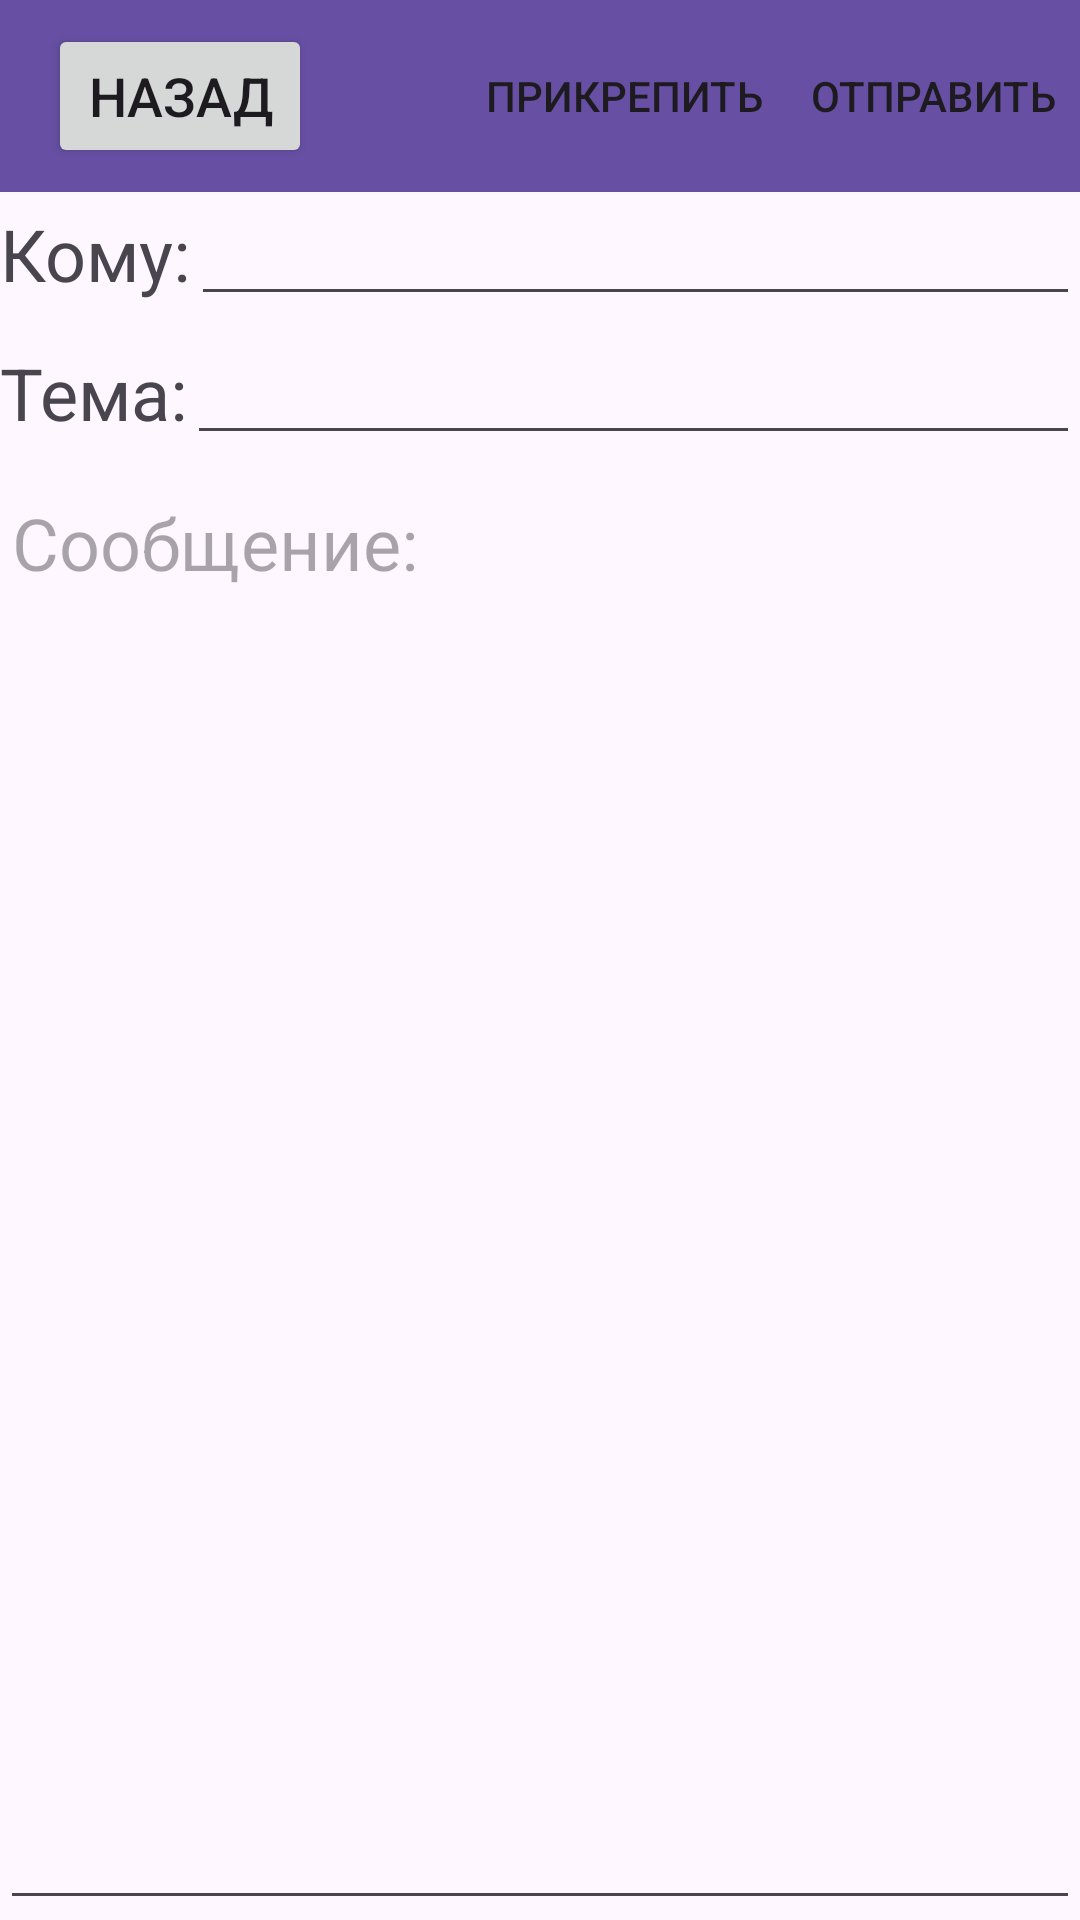

Produce the Android XML layout that renders to this screen, including the resource entries it uses.
<!-- AndroidManifest.xml: application theme Theme.MailsApp -->
<!-- res/layout/fragment_make_letter.xml -->
<?xml version="1.0" encoding="utf-8"?>
<FrameLayout xmlns:android="http://schemas.android.com/apk/res/android"
    xmlns:tools="http://schemas.android.com/tools"
    android:layout_width="match_parent"
    android:layout_height="match_parent"
    xmlns:app="http://schemas.android.com/apk/res-auto"
    tools:context=".fragments.MakeLetterFragment">

    <LinearLayout
        android:layout_width="match_parent"
        android:layout_height="match_parent"
        android:orientation="vertical">

        <com.google.android.material.appbar.MaterialToolbar
            android:id="@+id/toolbar_make_letter"
            android:layout_width="match_parent"
            android:layout_height="wrap_content"
            android:background="?attr/colorPrimary"
            android:elevation="4dp"
            app:menu="@menu/toolbar_menu">
            <Button
                android:id="@+id/back_button"
                android:layout_width="wrap_content"
                android:layout_height="wrap_content"
                android:textSize="18sp"
                android:text="Назад"/>
        </com.google.android.material.appbar.MaterialToolbar>

        <GridLayout
            android:layout_width="match_parent"
            android:layout_height="wrap_content"
            android:columnCount="2"
            android:orientation="horizontal"
            android:layout_marginBottom="5dp">

            <TextView
                android:layout_width="wrap_content"
                android:layout_height="match_parent"
                android:textSize="24sp"
                android:text="@string/message_to"
                android:layout_column="0"
                android:layout_gravity="center_vertical"/>

            <EditText
                android:id="@+id/message_to"
                android:layout_width="0dp"
                android:layout_height="wrap_content"
                android:layout_column="1"
                android:layout_columnWeight="1"
                android:ellipsize="end"
                android:maxLines="1"
                android:scrollHorizontally="true"
                tools:ignore="SpeakableTextPresentCheck,TextFields,TouchTargetSizeCheck" />
        </GridLayout>

        <GridLayout
            android:layout_width="match_parent"
            android:layout_height="wrap_content"
            android:columnCount="2"
            android:layout_marginBottom="5dp">

            <TextView
                android:layout_width="wrap_content"
                android:layout_height="match_parent"
                android:textSize="24sp"
                android:text="@string/message_theme"
                android:layout_column="0"
                android:layout_gravity="center_vertical"/>

            <EditText
                android:id="@+id/message_theme"
                android:layout_width="0dp"
                android:layout_height="wrap_content"
                android:layout_column="1"
                android:layout_columnWeight="1"
                android:ellipsize="end"
                android:maxLines="1"
                android:scrollHorizontally="true"
                android:text=""
                tools:ignore="SpeakableTextPresentCheck" />
        </GridLayout>
        <EditText
            android:id="@+id/message_text"
            android:layout_width="match_parent"
            android:layout_height="match_parent"
            android:gravity="top|start"
            android:textAlignment="viewStart"
            android:paddingTop="8dp"
            android:textSize="24sp"
            android:hint="Сообщение:"
            android:inputType="text"/>
    </LinearLayout>
</FrameLayout>
<!-- resources referenced by this layout -->
<resources>
  <string name="message_theme">Тема:</string>
  <string name="message_to">Кому:</string>
  <style name="Theme.MailsApp" parent="Base.Theme.MailsApp" />
  <style name="Base.Theme.MailsApp" parent="Theme.Material3.DayNight.NoActionBar">
          
          
      </style>
</resources>
